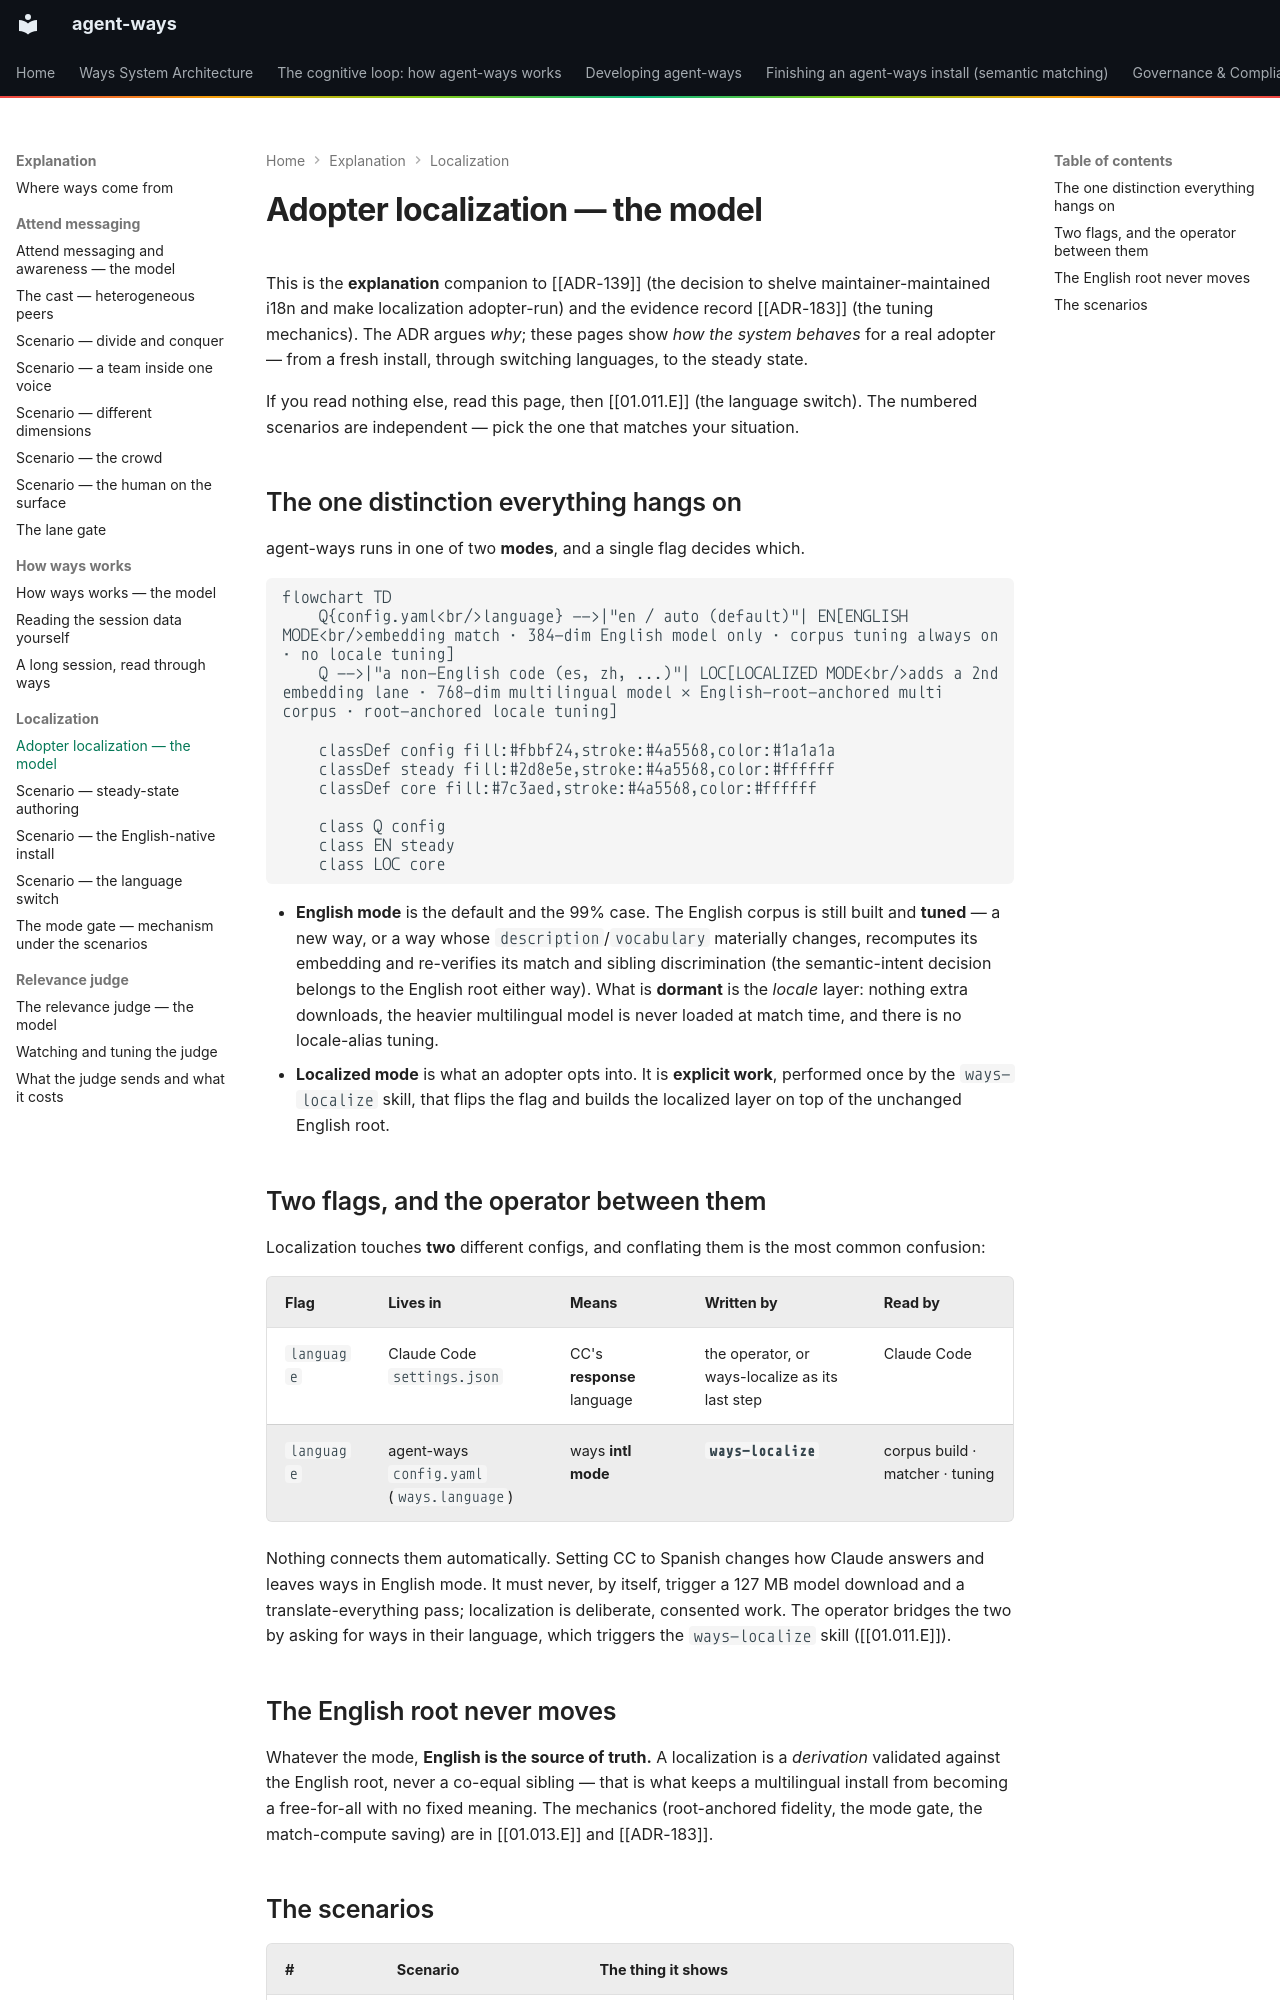

repository: aaronsb/agent-ways · page: explanation/localization/adopter-localization-the-model/index.html · generator: mkdocs

---
id: 01.009.E
domain: ways
mode: explanation
related:
  - "[[ADR-139]]"
  - "[[ADR-183]]"
  - "[[01.010.E]]"
  - "[[01.011.E]]"
  - "[[01.012.E]]"
  - "[[01.013.E]]"
aliases: []
---

# Adopter localization — the model

This is the **explanation** companion to [[ADR-139]] (the decision to shelve
maintainer-maintained i18n and make localization adopter-run) and the evidence record
[[ADR-183]] (the tuning mechanics). The ADR argues *why*;
these pages show *how the system behaves* for a real adopter — from a fresh install,
through switching languages, to the steady state.

If you read nothing else, read this page, then [[01.011.E]] (the language switch). The
numbered scenarios are independent — pick the one that matches your situation.

## The one distinction everything hangs on

agent-ways runs in one of two **modes**, and a single flag decides which.

```mermaid
flowchart TD
    Q{config.yaml<br/>language} -->|"en / auto (default)"| EN[ENGLISH MODE<br/>embedding match · 384-dim English model only · corpus tuning always on · no locale tuning]
    Q -->|"a non-English code (es, zh, ...)"| LOC[LOCALIZED MODE<br/>adds a 2nd embedding lane · 768-dim multilingual model × English-root-anchored multi corpus · root-anchored locale tuning]

    classDef config fill:#fbbf24,stroke:#4a5568,color:#1a1a1a
    classDef steady fill:#2d8e5e,stroke:#4a5568,color:#ffffff
    classDef core fill:#7c3aed,stroke:#4a5568,color:#ffffff

    class Q config
    class EN steady
    class LOC core
```

- **English mode** is the default and the 99% case. The English corpus is still built
  and **tuned** — a new way, or a way whose `description`/`vocabulary` materially
  changes, recomputes its embedding and re-verifies its match and sibling
  discrimination (the semantic-intent decision belongs to the English root either way).
  What is **dormant** is the *locale* layer: nothing extra downloads, the heavier
  multilingual model is never loaded at match time, and there is no locale-alias tuning.
- **Localized mode** is what an adopter opts into. It is **explicit work**, performed
  once by the `ways-localize` skill, that flips the flag and builds the localized layer
  on top of the unchanged English root.

## Two flags, and the operator between them

Localization touches **two** different configs, and conflating them is the most common
confusion:

| Flag | Lives in | Means | Written by | Read by |
|---|---|---|---|---|
| `language` | Claude Code `settings.json` | CC's **response** language | the operator, or ways-localize as its last step | Claude Code |
| `language` | agent-ways `config.yaml` (`ways.language`) | ways **intl mode** | **`ways-localize`** | corpus build · matcher · tuning |

Nothing connects them automatically. Setting CC to Spanish changes how Claude answers
and leaves ways in English mode. It must never, by itself, trigger a 127 MB model
download and a translate-everything pass; localization is deliberate, consented work.
The operator bridges the two by asking for ways in their language, which triggers the
`ways-localize` skill ([[01.011.E]]).
